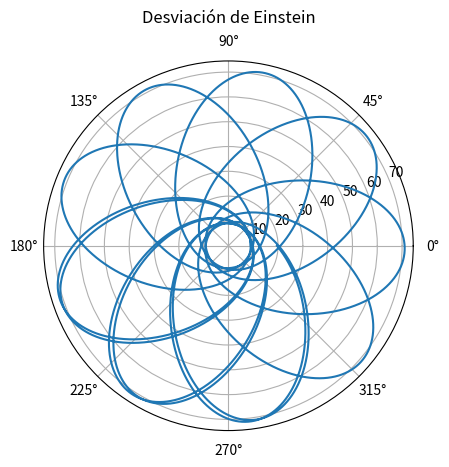

Here is the Python script that generated this plot:
import numpy as np
import matplotlib.pyplot as plt
import math as ma

fig, ax = plt.subplots(subplot_kw={'projection': 'polar'})

end=26*ma.pi			#es el intervalo de 0 a
s=100000		#es el numero de puntos
h=end/s
theta=np.linspace(0,end,s)

#variables de geodesicas
lam=18
r_g=1

y_n=0      #velocidad inversa inicial
u_n=2/lam    #radio inverso inicial




r=[]


#punto de referencia
for i in range(s):
    r_el=1/u_n
    r.append(r_el)
    
    k_0=h*y_n
    l_0=h*(1/lam-u_n+1.5*r_g*u_n**2)
    
    k_1=h*(y_n+l_0/2)
    l_1=h*(1/lam-u_n-k_0/2+1.5*r_g*(u_n+k_0/2)**2)
    
    k_2=h*(y_n+l_1/2)
    l_2=h*(1/lam-u_n-k_1/2+1.5*r_g*(u_n+k_1/2)**2)
    
    k_3=h*(y_n+l_2/2)
    l_3=h*(1/lam-u_n-k_2+1.5*r_g*(u_n+k_2)**2)
    
    y_n1=y_n+(l_0+2*l_1+2*l_2+l_3)/6
    u_n1=u_n+(k_0+2*k_1+2*k_2+k_3)/6

    y_n=y_n1
    u_n=u_n1

    #print(u_n,r_el)
    
#print(r)
#print('separacion')
#print(r)
ax.plot(theta, r)
#ax.set_rmax(2)
#ax.set_rticks([0.5, 1, 1.5, 2])  # Less radial ticks
#ax.set_rlabel_position(-22.5)  # Move radial labels away from plotted line
ax.grid(True)

ax.set_title("Desviación de Einstein", va='bottom')
plt.show()



